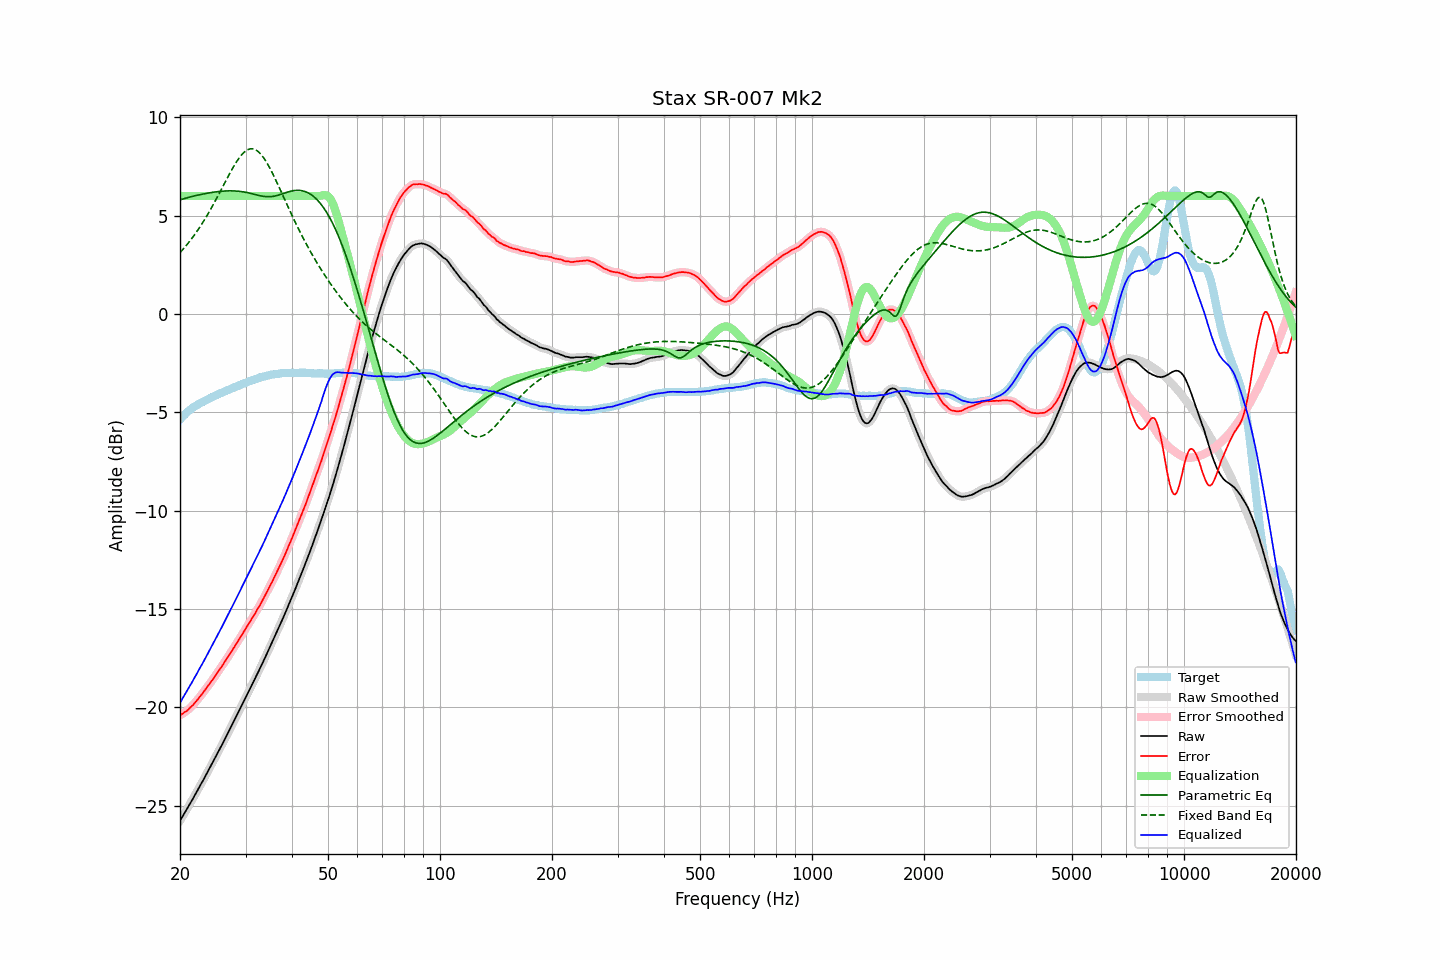

The table this chart was drawn from, first rows:
frequency, raw, error, smoothed, error_smoothed, equalization, parametric_eq, fixed_band_eq, equalized_raw, equalized_smoothed, target
20.00, -25.77, -20.40, -25.77, -20.40, 6.00, 5.81, 3.12, -19.77, -19.77, -5.36
20.20, -25.63, -20.35, -25.63, -20.35, 6.00, 5.83, 3.21, -19.63, -19.63, -5.28
20.40, -25.49, -20.30, -25.49, -20.30, 6.00, 5.86, 3.30, -19.49, -19.49, -5.18
20.61, -25.35, -20.23, -25.35, -20.25, 6.00, 5.88, 3.40, -19.35, -19.35, -5.12
20.81, -25.22, -20.19, -25.21, -20.19, 6.00, 5.90, 3.49, -19.22, -19.21, -5.02
21.02, -25.08, -20.13, -25.07, -20.12, 6.00, 5.92, 3.59, -19.08, -19.07, -4.95
21.23, -24.93, -20.04, -24.93, -20.05, 6.00, 5.94, 3.70, -18.93, -18.93, -4.89
21.44, -24.79, -19.96, -24.79, -19.97, 6.00, 5.97, 3.80, -18.79, -18.79, -4.83
21.66, -24.65, -19.89, -24.64, -19.88, 6.00, 5.99, 3.91, -18.65, -18.64, -4.76
21.87, -24.50, -19.79, -24.50, -19.79, 6.00, 6.01, 4.02, -18.50, -18.50, -4.71
22.09, -24.36, -19.70, -24.35, -19.70, 6.00, 6.02, 4.14, -18.36, -18.35, -4.66
22.31, -24.21, -19.60, -24.21, -19.60, 6.00, 6.04, 4.26, -18.21, -18.21, -4.61
22.54, -24.06, -19.50, -24.06, -19.50, 6.00, 6.06, 4.38, -18.06, -18.06, -4.56
22.76, -23.91, -19.39, -23.91, -19.39, 6.00, 6.08, 4.50, -17.91, -17.91, -4.52
22.99, -23.77, -19.29, -23.76, -19.29, 6.00, 6.10, 4.63, -17.77, -17.76, -4.48
23.22, -23.62, -19.18, -23.61, -19.18, 6.00, 6.11, 4.76, -17.62, -17.61, -4.44
23.45, -23.46, -19.07, -23.46, -19.07, 6.00, 6.13, 4.90, -17.46, -17.46, -4.39
23.69, -23.31, -18.96, -23.31, -18.96, 6.00, 6.14, 5.03, -17.31, -17.31, -4.35
23.92, -23.16, -18.85, -23.16, -18.85, 6.00, 6.16, 5.17, -17.16, -17.16, -4.31
24.16, -23.01, -18.75, -23.00, -18.74, 6.00, 6.17, 5.32, -17.01, -17.00, -4.26
24.40, -22.85, -18.63, -22.85, -18.63, 6.00, 6.18, 5.46, -16.85, -16.85, -4.22
24.65, -22.70, -18.51, -22.70, -18.51, 6.00, 6.20, 5.61, -16.70, -16.70, -4.19
24.89, -22.54, -18.39, -22.54, -18.39, 6.00, 6.21, 5.76, -16.54, -16.54, -4.15
25.14, -22.39, -18.27, -22.39, -18.27, 6.00, 6.22, 5.91, -16.39, -16.39, -4.11
25.39, -22.23, -18.15, -22.23, -18.16, 6.00, 6.23, 6.07, -16.23, -16.23, -4.07
25.65, -22.08, -18.04, -22.07, -18.04, 6.00, 6.24, 6.23, -16.08, -16.07, -4.03
25.91, -21.92, -17.92, -21.92, -17.92, 6.00, 6.24, 6.38, -15.92, -15.92, -4.00
26.16, -21.76, -17.79, -21.76, -17.79, 6.00, 6.25, 6.54, -15.76, -15.76, -3.96
26.43, -21.60, -17.66, -21.60, -17.67, 6.00, 6.25, 6.70, -15.60, -15.60, -3.94
26.69, -21.44, -17.54, -21.44, -17.54, 6.00, 6.26, 6.85, -15.44, -15.44, -3.90
26.96, -21.28, -17.42, -21.28, -17.42, 6.00, 6.26, 7.01, -15.28, -15.28, -3.86
27.23, -21.11, -17.28, -21.11, -17.29, 6.00, 6.26, 7.16, -15.11, -15.11, -3.83
27.50, -20.95, -17.16, -20.95, -17.16, 6.00, 6.26, 7.31, -14.95, -14.95, -3.79
27.77, -20.79, -17.03, -20.79, -17.03, 6.00, 6.26, 7.45, -14.79, -14.79, -3.76
28.05, -20.63, -16.91, -20.63, -16.90, 6.00, 6.26, 7.59, -14.63, -14.63, -3.72
28.33, -20.47, -16.77, -20.47, -16.77, 6.00, 6.25, 7.72, -14.47, -14.47, -3.70
28.62, -20.30, -16.64, -20.30, -16.64, 6.00, 6.25, 7.84, -14.30, -14.30, -3.66
28.90, -20.14, -16.52, -20.13, -16.51, 6.00, 6.24, 7.96, -14.14, -14.13, -3.62
29.19, -19.97, -16.37, -19.97, -16.38, 6.00, 6.23, 8.06, -13.97, -13.97, -3.59
29.48, -19.80, -16.25, -19.80, -16.25, 6.00, 6.22, 8.16, -13.80, -13.80, -3.54
29.78, -19.64, -16.11, -19.63, -16.11, 6.00, 6.20, 8.23, -13.64, -13.63, -3.52
30.08, -19.47, -15.98, -19.47, -15.98, 6.00, 6.19, 8.30, -13.47, -13.47, -3.49
30.38, -19.30, -15.84, -19.30, -15.85, 6.00, 6.17, 8.35, -13.30, -13.30, -3.46
30.68, -19.14, -15.72, -19.14, -15.72, 6.00, 6.15, 8.38, -13.14, -13.14, -3.42
30.99, -18.98, -15.58, -18.97, -15.58, 6.00, 6.13, 8.40, -12.98, -12.97, -3.40
31.30, -18.81, -15.45, -18.81, -15.45, 6.00, 6.11, 8.40, -12.81, -12.81, -3.36
31.61, -18.65, -15.32, -18.65, -15.32, 6.00, 6.09, 8.39, -12.65, -12.65, -3.33
31.93, -18.49, -15.19, -18.48, -15.18, 6.00, 6.07, 8.35, -12.49, -12.48, -3.30
32.24, -18.32, -15.03, -18.32, -15.04, 6.00, 6.05, 8.30, -12.32, -12.32, -3.28
32.57, -18.15, -14.89, -18.15, -14.90, 6.00, 6.03, 8.24, -12.15, -12.15, -3.26
32.89, -17.99, -14.77, -17.98, -14.76, 6.00, 6.01, 8.15, -11.99, -11.98, -3.22
33.22, -17.81, -14.61, -17.81, -14.61, 6.00, 6.00, 8.06, -11.81, -11.81, -3.20
33.55, -17.63, -14.45, -17.63, -14.45, 6.00, 5.98, 7.95, -11.63, -11.63, -3.18
33.89, -17.46, -14.30, -17.45, -14.30, 6.00, 5.97, 7.83, -11.46, -11.45, -3.16
34.23, -17.28, -14.15, -17.28, -14.14, 6.00, 5.97, 7.69, -11.28, -11.28, -3.13
34.57, -17.10, -13.98, -17.10, -13.98, 6.00, 5.96, 7.55, -11.10, -11.10, -3.12
34.92, -16.92, -13.81, -16.92, -13.82, 6.00, 5.97, 7.40, -10.92, -10.92, -3.11
35.27, -16.75, -13.67, -16.75, -13.66, 6.00, 5.97, 7.24, -10.75, -10.75, -3.08
35.62, -16.57, -13.50, -16.57, -13.50, 6.00, 5.98, 7.08, -10.57, -10.57, -3.07
35.97, -16.39, -13.32, -16.39, -13.33, 6.00, 6.00, 6.91, -10.39, -10.39, -3.06
... 635 more rows
